Labelled photos from "data", an image-classification folder in d-kudin/image-classifier-learning. The possible labels are: Albizia julibrissin, flowering cherry, Koelreuteria paniculata, Lagerstroemia indica, Magnolia liliflora.

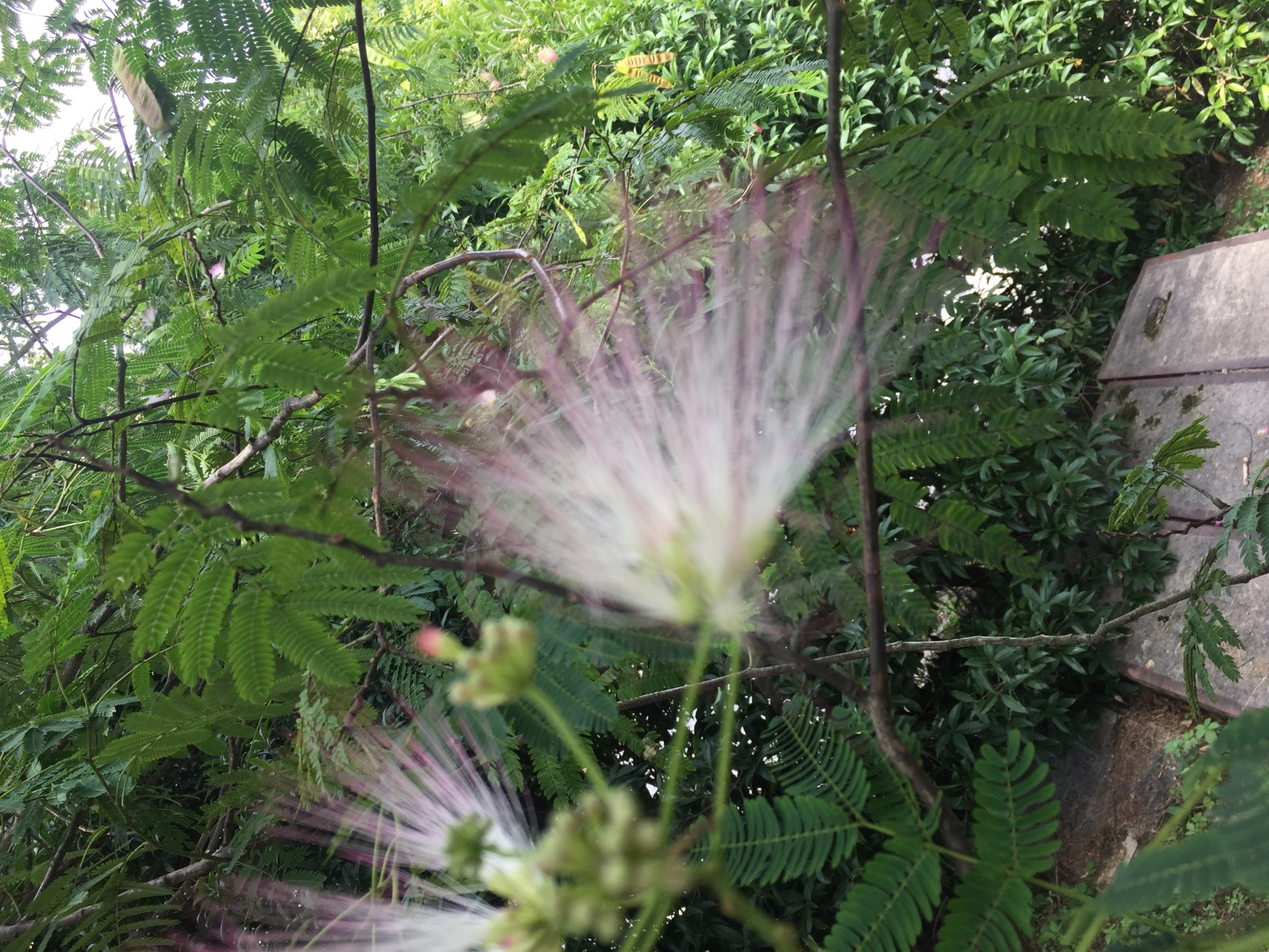
Label: Albizia julibrissin

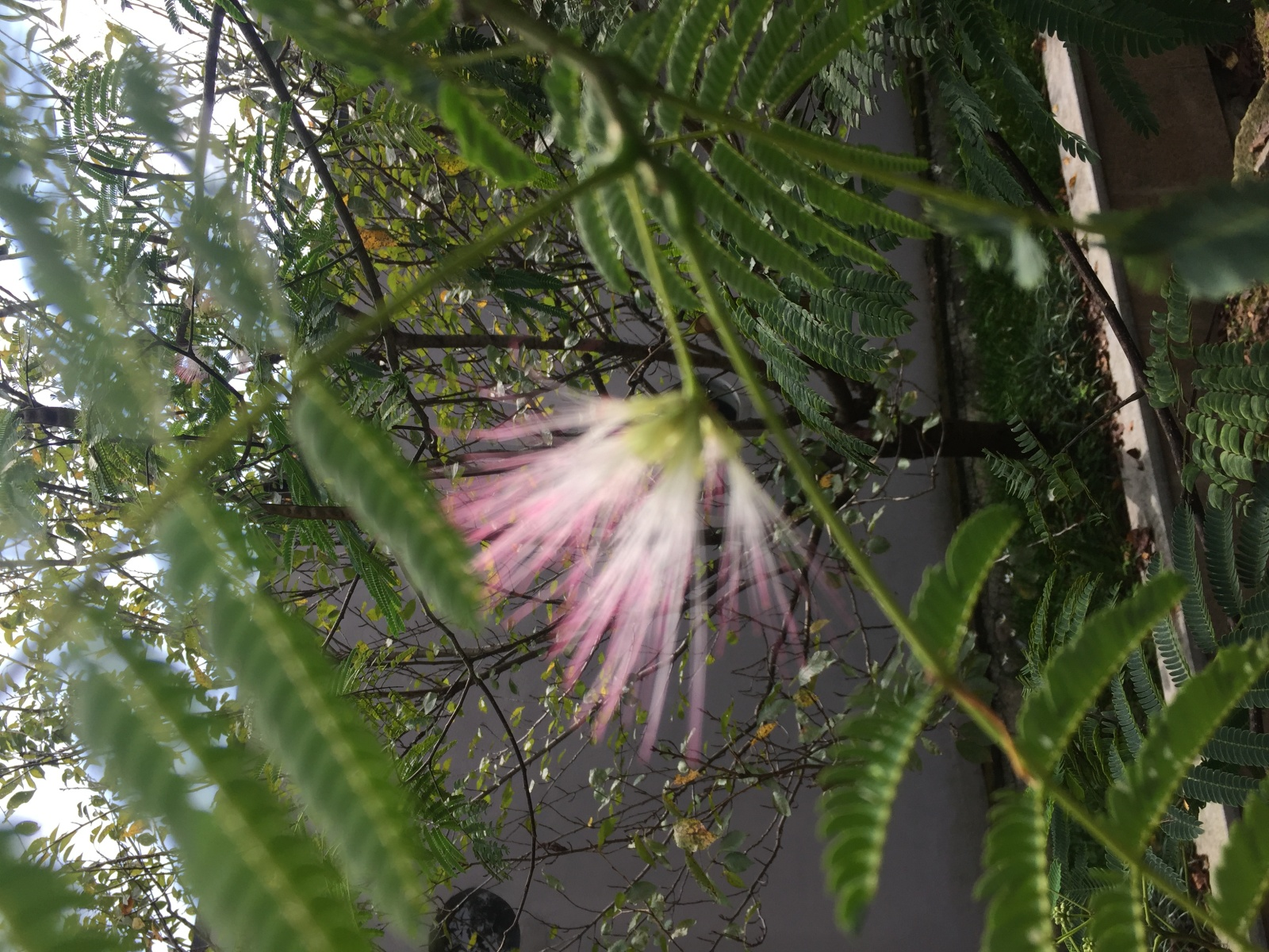
Label: Albizia julibrissin

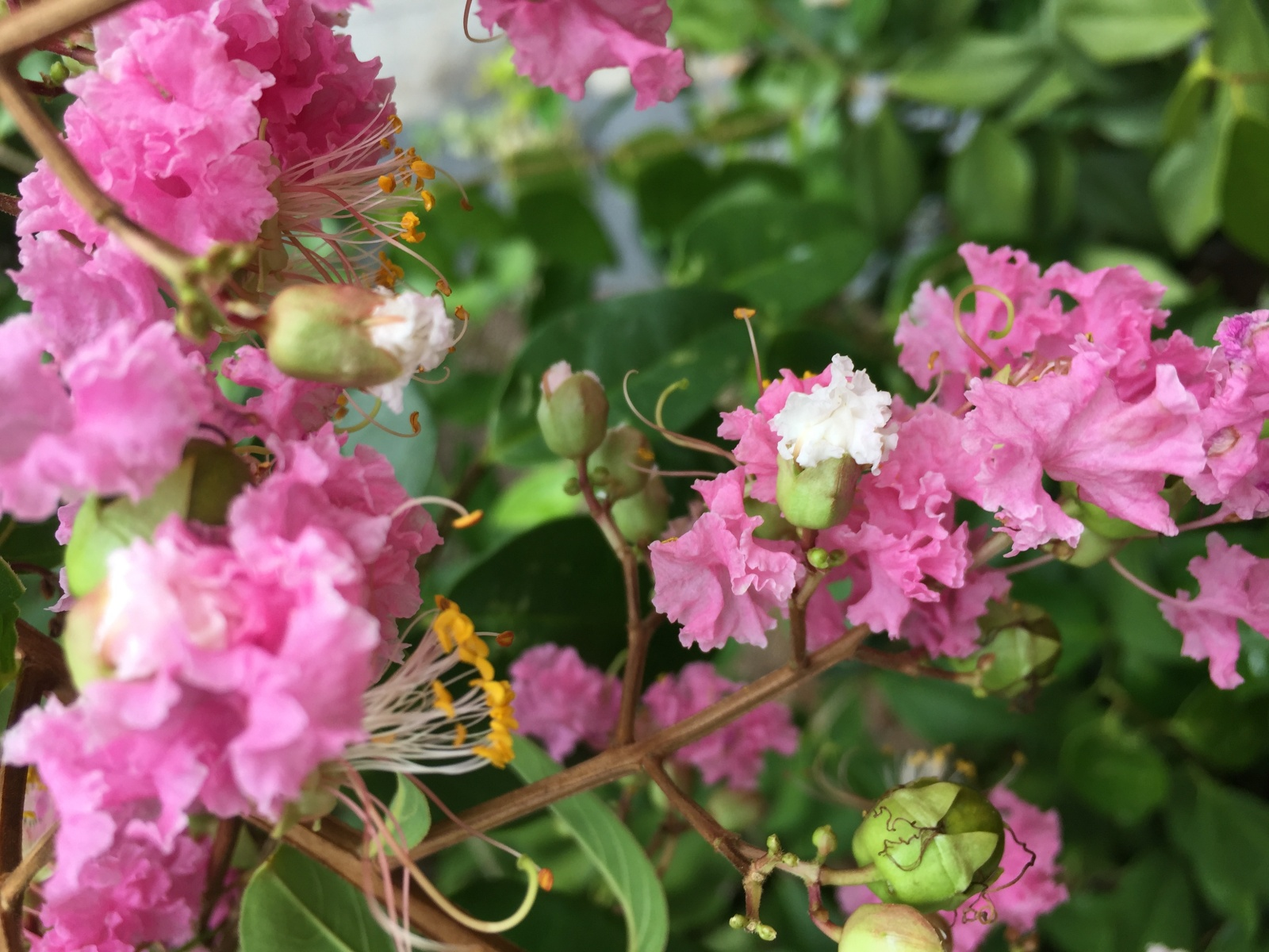
Label: Lagerstroemia indica

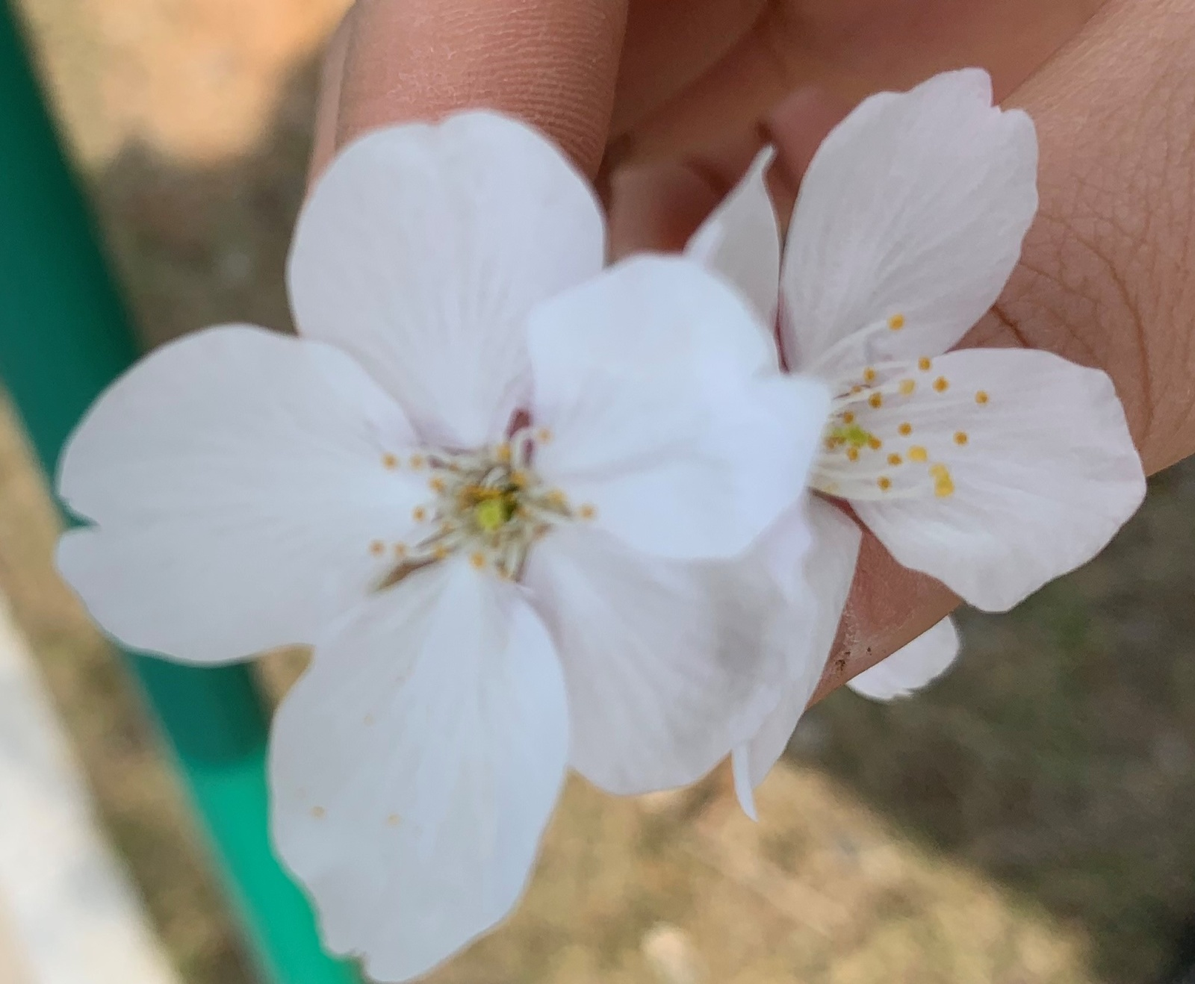
Label: flowering cherry

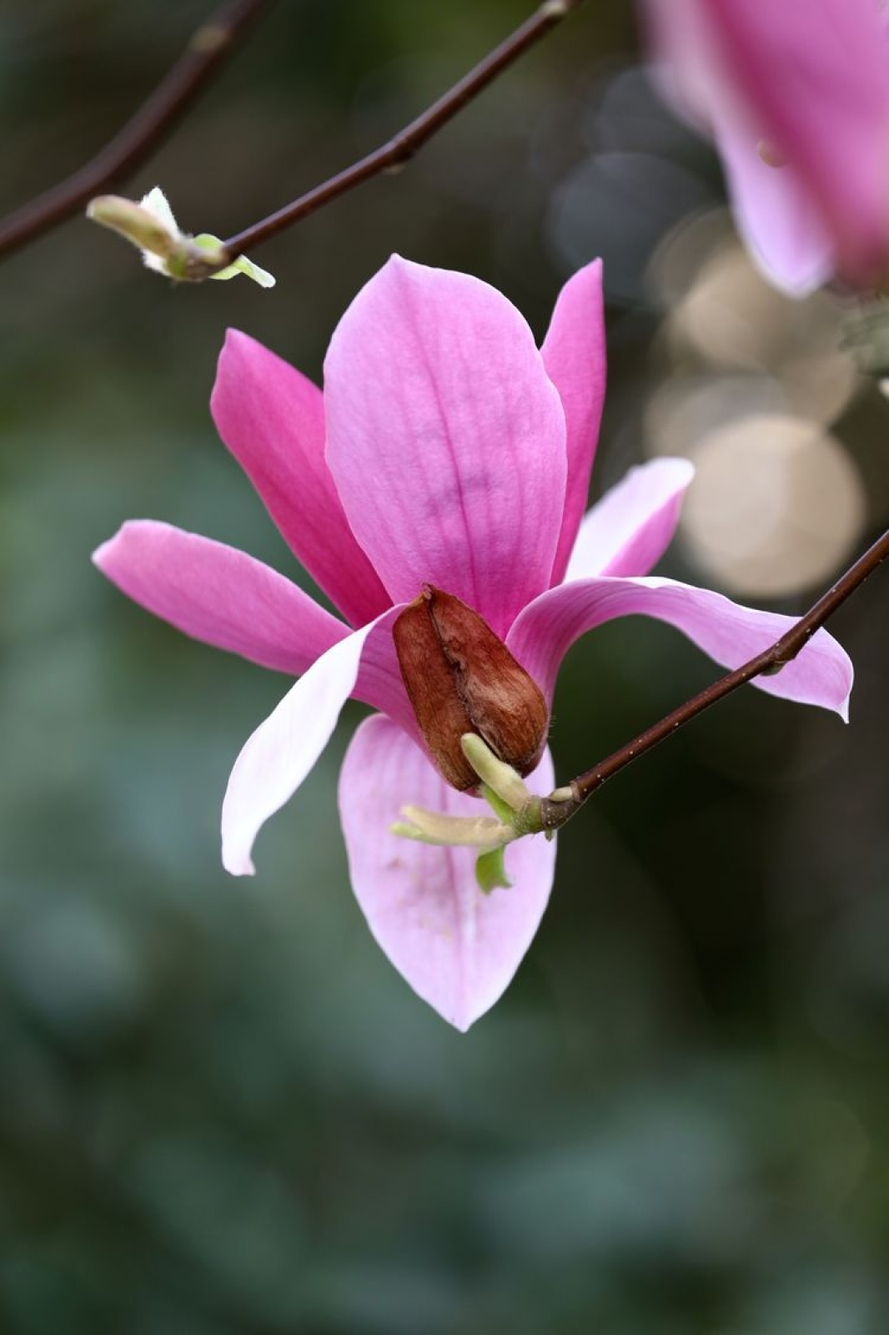
Label: Magnolia liliflora

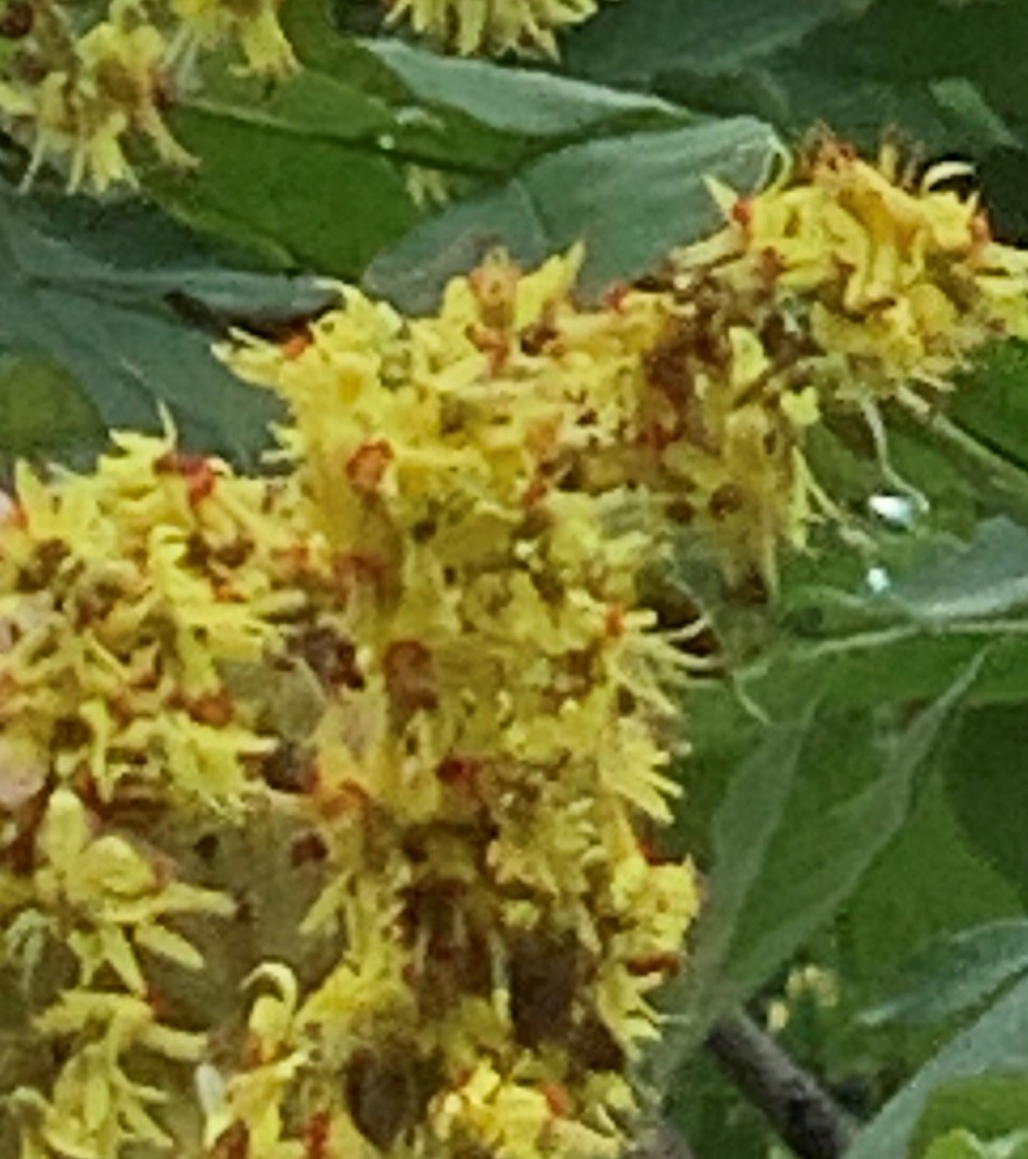
Label: Koelreuteria paniculata
